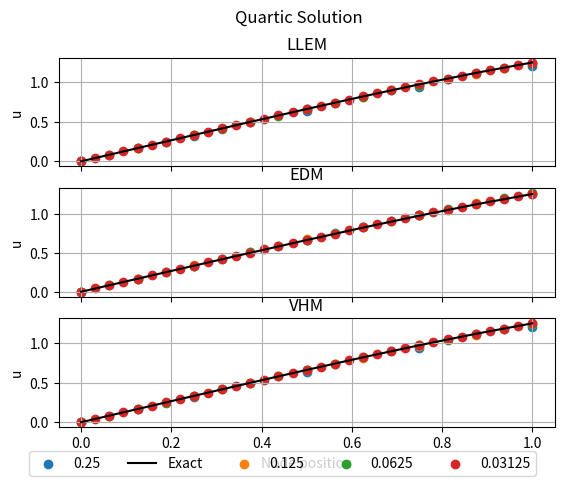
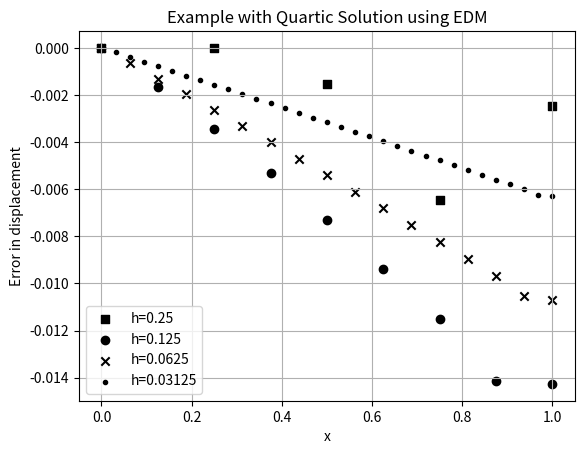
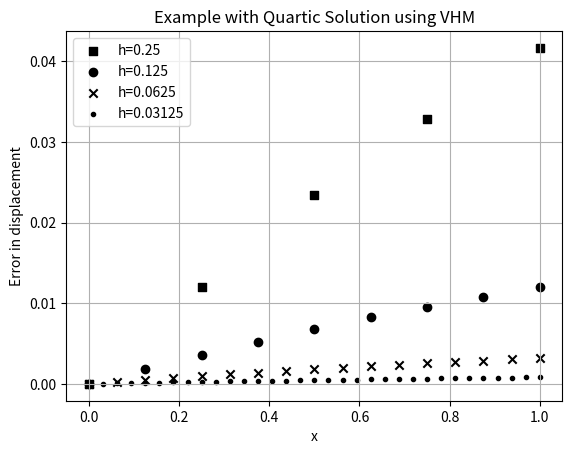

Python code for these plots, in order:
#!/usr/bin/env python3
# @author [email redacted]
# @author [email redacted]
# @date 10/05/2019
import numpy as np
import sys 
import matplotlib.pyplot as plt

example = "Quartic"

#############################################################################
#  kappa(x) Equation 10 in the paper
#############################################################################

def s(x,delta):
    if x < delta:
        return (2*delta*delta)/(delta*delta+x*x)
    if x > 1 - delta:
        return (2*delta*delta)/(delta*delta+(1-x)*(1-x))
    else:
        return 1


#############################################################################
# Solve the system
#############################################################################

def solve(M,f):
    return np.linalg.solve(M,f)

#############################################################################
# Exact solution 
#############################################################################

def exactSolution(x):
    
    if example == "Cubic":
        return x*(3.-x)*(3.+x)/6.
    elif example == "Quartic":
        return x*(16.-x*x*x)/12.
    elif example == "Quadratic":
        return x*(4.-x)/2.
    elif example == "Linear":
        return x
    
    else:
        print("Error: Either provide linear or quadratic")
        sys.exit()
        
    
#############################################################################
# Loading
#############################################################################

def f(x):
    
    if example == "Cubic":
        return x
    elif example == "Quartic":
        return x*x
    elif example == "Quadratic":
        return 1
    elif example == "Linear":
        return 0
    else:
        print("Error: Either provide linear or quadratic")
        sys.exit()

#############################################################################
# Assemble the stiffness matrix for the local linear elasticity model (LLEM)
#############################################################################

def LLEM(n,h):
    MLLEM = np.zeros([n,n])

    MLLEM[0][0] = 1

    for i in range(1,n-1):
        MLLEM[i][i-1] = -2
        MLLEM[i][i] = 4
        MLLEM[i][i+1] = -2

    MLLEM[n-1][n-1] = 3*h
    MLLEM[n-1][n-2] = -4*h
    MLLEM[n-1][n-3] = h

    MLLEM *= 1./(2.*h*h)
    
    return  MLLEM

#############################################################################
# Assemble the stiffness matrix for the extended domain model (EMD)
#############################################################################

def EDM(n,h):
    
    MEDM = np.zeros([n,n])

    MEDM[0][0] = 1.

    MEDM[1][0] = -6.
    MEDM[1][1] = 11.
    MEDM[1][2] = -4.
    MEDM[1][3] = -1.
    
    for i in range(2,n-2):
        MEDM[i][i-2] = -1.
        MEDM[i][i-1] = -4.
        MEDM[i][i] = 10.
        MEDM[i][i+1] = -4.
        MEDM[i][i+2] = -1.


    MEDM[n-2][n-1] = -6.
    MEDM[n-2][n-2] = 11.
    MEDM[n-2][n-3] = -4.
    MEDM[n-2][n-4] = -1.

    MEDM[n-1][n-1] = 12.*h
    MEDM[n-1][n-2] = -16.*h
    MEDM[n-1][n-3] = 4.*h

    MEDM *= 1./(8.*h*h)

    return MEDM

#############################################################################
# Assemble the stiffness matrix for the varibale horizon model (VHM)
#############################################################################

def VHM(n,h):
        
    MVHM = np.zeros([n,n])

    MVHM[0][0] = 1.
    MVHM[1][0] = -8.
    MVHM[1][1] = 16.
    MVHM[1][2] = -8.

    for i in range(2,n-2):
        MVHM[i][i-2] = -1.
        MVHM[i][i-1] = -4.
        MVHM[i][i] = 10.
        MVHM[i][i+1] = -4.
        MVHM[i][i+2] = -1.


    MVHM[n-2][n-1] = -8.
    MVHM[n-2][n-2] = 16.
    MVHM[n-2][n-3] = -8.

    MVHM[n-1][n-1] = 12.*h
    MVHM[n-1][n-2] = -16.*h
    MVHM[n-1][n-3] = 4.*h

    MVHM *= 1./(8.*h*h)
    
    return  MVHM

#############################################################################
# Assemble the stiffness matrix for our surface correction
#############################################################################
def SCM(n,h,delta):

    M = np.zeros([n,n])

    M[0][0]=1 * s(x[0],delta) / h  / h
    M[1][0] = -1. * s(x[1],delta)  / h / h 
    M[1][1] = 2.  * s(x[1],delta) /  h / h  
    M[1][2] = -1. * s(x[1],delta)  / h / h 


    for i in range(2,n-2):
        M[i][i-2] = -(1./8.) * s(x[i],delta)  / h / h 
        M[i][i-1] = -(1./2.) * s(x[i],delta)  / h / h 
        M[i][i] = (5./4.) * s(x[i],delta)  / h / h 
        M[i][i+1] = -(1./2.) * s(x[i],delta)  / h / h 
        M[i][i+2] = -(1./8.) * s(x[i],delta)  / h / h 
    
    M[n-2][n-1] = -1. * s(x[n-2],delta)  / h / h 
    M[n-2][n-2] = 2. * s(x[n-2],delta)  / h / h 
    M[n-2][n-3] = -1. * s(x[n-2],delta)  / h / h 

    M[n-1][n-1] = 3. *  s(x[n-1],delta)    / h  / 4. 
    M[n-1][n-2] = -4. * s(x[n-1],delta) / h   / 4.  
    M[n-1][n-3] = 1. * s(x[n-1],delta)   /  h / 4.

    return M


#############################################################################
# Loading for the LLEM and VHM 
#############################################################################

def force(n,h):
    
    force = np.zeros(n)
   
    for i in range(1,n-1):
        force[i] = f(i * h)
    
    force[n-1] = 1
    
    return force

#############################################################################
# Compute the maximum relative error for the LLEM, the EDM, and the VHM
#############################################################################

def error(n,h,u):
    e = []
    
    for i in range(1,n):
        e.append(abs((exactSolution(i*h)-u[i])/exactSolution(i*h)))

    return max(e)


#############################################################################
# Compute error at each grid point
#############################################################################

def errorplot(n,h,u):
    ep = []    
    for i in range(0,n):
        ep.append(exactSolution(i*h)-u[i])

    return ep


#############################################################################
#Computation
#############################################################################

figure, (ax1, ax2,ax3) = plt.subplots(3, 1, sharex=True)
markers = ['|','.','*','+']
print("n,h,LLEM,EDM,VHM")


for i in range(2,6):
    n = np.power(2,i)
    h = 1./n
    nodes = n+1
    delta = 2*h
    
    x = np.linspace(0,1.,nodes)
    
    uLLEM = solve(LLEM(nodes,h),force(nodes,h))
    uEDM = solve(EDM(nodes,h),force(nodes,h))
    uVHM = solve(VHM(nodes,h),force(nodes,h))
    eEDM = errorplot(nodes,h,uEDM)
    uSCM = solve(SCM(nodes,h,delta),force(nodes,h))
    
    
    print(str(n)+","+str(h)+","+str(error(nodes,h,uLLEM))+","+str(error(nodes,h,uEDM))+","+str(error(nodes,h,uVHM))+","+str(error(nodes,h,uSCM)))

    
    # Plot the displacement
    if n == 8:
        ax1.plot(x,exactSolution(x),label="Exact",c="black")
        ax2.plot(x,exactSolution(x),label="Exact",c="black")
        ax3.plot(x,exactSolution(x),label="Exact",c="black")
    
    ax1.scatter(x, uLLEM,label=h)
    ax2.scatter(x, uEDM,label=h)
    ax3.scatter(x, uVHM,label=h)
        

lines_labels = [ax1.get_legend_handles_labels()]
lines, labels = [sum(lol, []) for lol in zip(*lines_labels)]

figure.legend(lines, labels,loc=8,ncol=5)


figure.suptitle(example+" Solution")
plt.xlabel("Node position")
ax1.set_title('LLEM')
ax1.set_ylabel('u')
ax1.grid()
ax2.set_title('EDM')
ax2.grid()
ax2.set_ylabel('u')
ax3.set_title('VHM')
ax3.grid()
ax3.set_ylabel('u')
plt.savefig(example+"-displacement.pdf",bbox_inches='tight')
    

#############################################################################
# Figure with errors in displacement
#############################################################################

plt.figure(2)
markers = ['s','o','x','.']

for i in range(2,6):
    n = np.power(2,i)
    h = 1./n
    nodes = n+1
    
    x = np.linspace(0,1.,nodes)
    
    uEDM = solve(EDM(nodes,h),force(nodes,h))
    eEDM = errorplot(nodes,h,uEDM)
    plt.scatter(x,eEDM,label="h="+str(h), marker=markers[i-2], c="black")

plt.legend(loc= "lower left")
plt.xlabel("x")
plt.ylabel('Error in displacement')
plt.xscale('linear')
plt.yscale('linear')
plt.title("Example with "+example+" Solution using EDM")
plt.grid(True)
plt.savefig("EDM-Error-"+example+"Solution.pdf",bbox_inches='tight')

#############################################################################
# Figure with errors in displacement
#############################################################################

plt.figure(3)
markers = ['s','o','x','.']

for i in range(2,6):
    n = np.power(2,i)
    h = 1./n
    nodes = n+1
    
    x = np.linspace(0,1.,nodes)
    
    uVHM = solve(VHM(nodes,h),force(nodes,h))
    eVHM = errorplot(nodes,h,uVHM)
    plt.scatter(x,eVHM,label="h="+str(h), marker=markers[i-2], c="black")

plt.legend(loc= "upper left")
plt.xlabel("x")
plt.ylabel('Error in displacement')
plt.xscale('linear')
plt.yscale('linear')
plt.title("Example with "+example+" Solution using VHM")
plt.grid(True)
plt.savefig("VHM-Error-"+example+"Solution.pdf",bbox_inches='tight')
